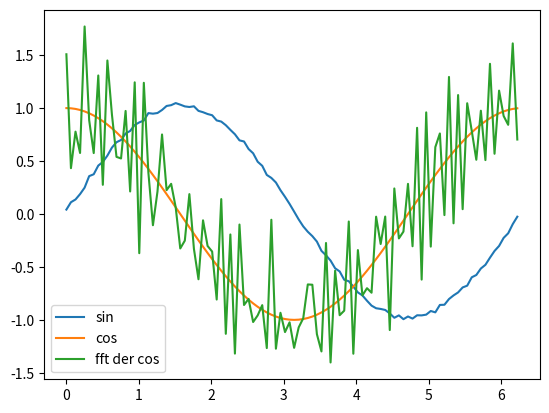

The matplotlib source for this figure:
import numpy as np
import matplotlib.pyplot as plt

N = 100 #number of points
M = 50
L = 2 * np.pi #interval of data



'''one dimensional'''
def onedim():
    x = np.arange(0.0, L, L/float(N))
    y = np.sin(x) + 0.05 * np.random.random(size=x.shape)
    dy_analytical = np.cos(x)

    a = np.asarray(range(0, int(N / 2)))*2 * np.pi / L
    b = np.asarray(range(int(-N / 2 + 1),0))*2 * np.pi / L
    k = np.append(a,np.append(0,b))
    fd = np.real(np.fft.ifft(1.0j * k * np.fft.fft(y)))
    plt.plot(x, y, label='sin')
    plt.plot(x,dy_analytical,label='cos')
    plt.plot(x,fd,label='fft der cos')
    plt.legend(loc='lower left')
    plt.show()


'''two dimensional'''
def twodim():
    x = np.arange(0, L, L/float(N)) #this does not include the endpoint
    y = np.arange(0, L, L/float(M))
    X,Y = np.meshgrid(x,y)

    z = np.sin(X) + np.cos(Y)
    dz = np.cos(X) - np.sin(Y)
    ddz = -np.sin(X) - np.cos(Y)

    a = np.asarray(range(0, int(N / 2)))*2 * np.pi / L
    b = np.asarray(range(int(-N / 2 + 1),0))*2 * np.pi / L
    km = np.append(a,np.append(0,b))
    c = np.asarray(range(0, int(M / 2)))*2 * np.pi / L
    d = np.asarray(range(int(-M / 2 + 1),0))*2 * np.pi / L
    kn = np.append(c,np.append(0,d))
    # #km = np.asarray(range(N))* 2 * np.pi / L
    # #kn = np.asarray(range(N))* 2 * np.pi / L

    km_km = np.tile(km, (M, 1))
    kn_kn = np.tile(kn, (N, 1)).T
    print(km.shape,kn.shape)

    # fft_z = np.fft.fft2(z)
    # z_x = np.fft.ifft2(1.0j*fft_z*km_km).real
    # z_y = np.fft.ifft2(1.0j*fft_z*kn_kn).real
    # zz = z_x+z_y

    fft_z = np.fft.fft2(z)
    kmkn2 = km_km**2 + kn_kn**2
    # z_z_x = np.fft.ifft2(-fft_ddz*(km_km**2)).real
    # z_z_y = np.fft.ifft2(-fft_ddz*(kn_kn**2)).real
    ddzbyfft = np.real(np.fft.ifft2(-kmkn2*fft_z))

    plt.figure()
    plt.subplot(1,2,1)
    plt.pcolor(x, y, ddz,label="ddz = -sinx -cosy")
    plt.colorbar()
    plt.legend()

    plt.subplot(1,2,2)
    plt.pcolor(x,y,ddzbyfft,label = "ddz = ifft2(z) ")
    plt.colorbar()
    plt.legend()
    plt.show()

if __name__ == '__main__':
    onedim()
    #twodim()
